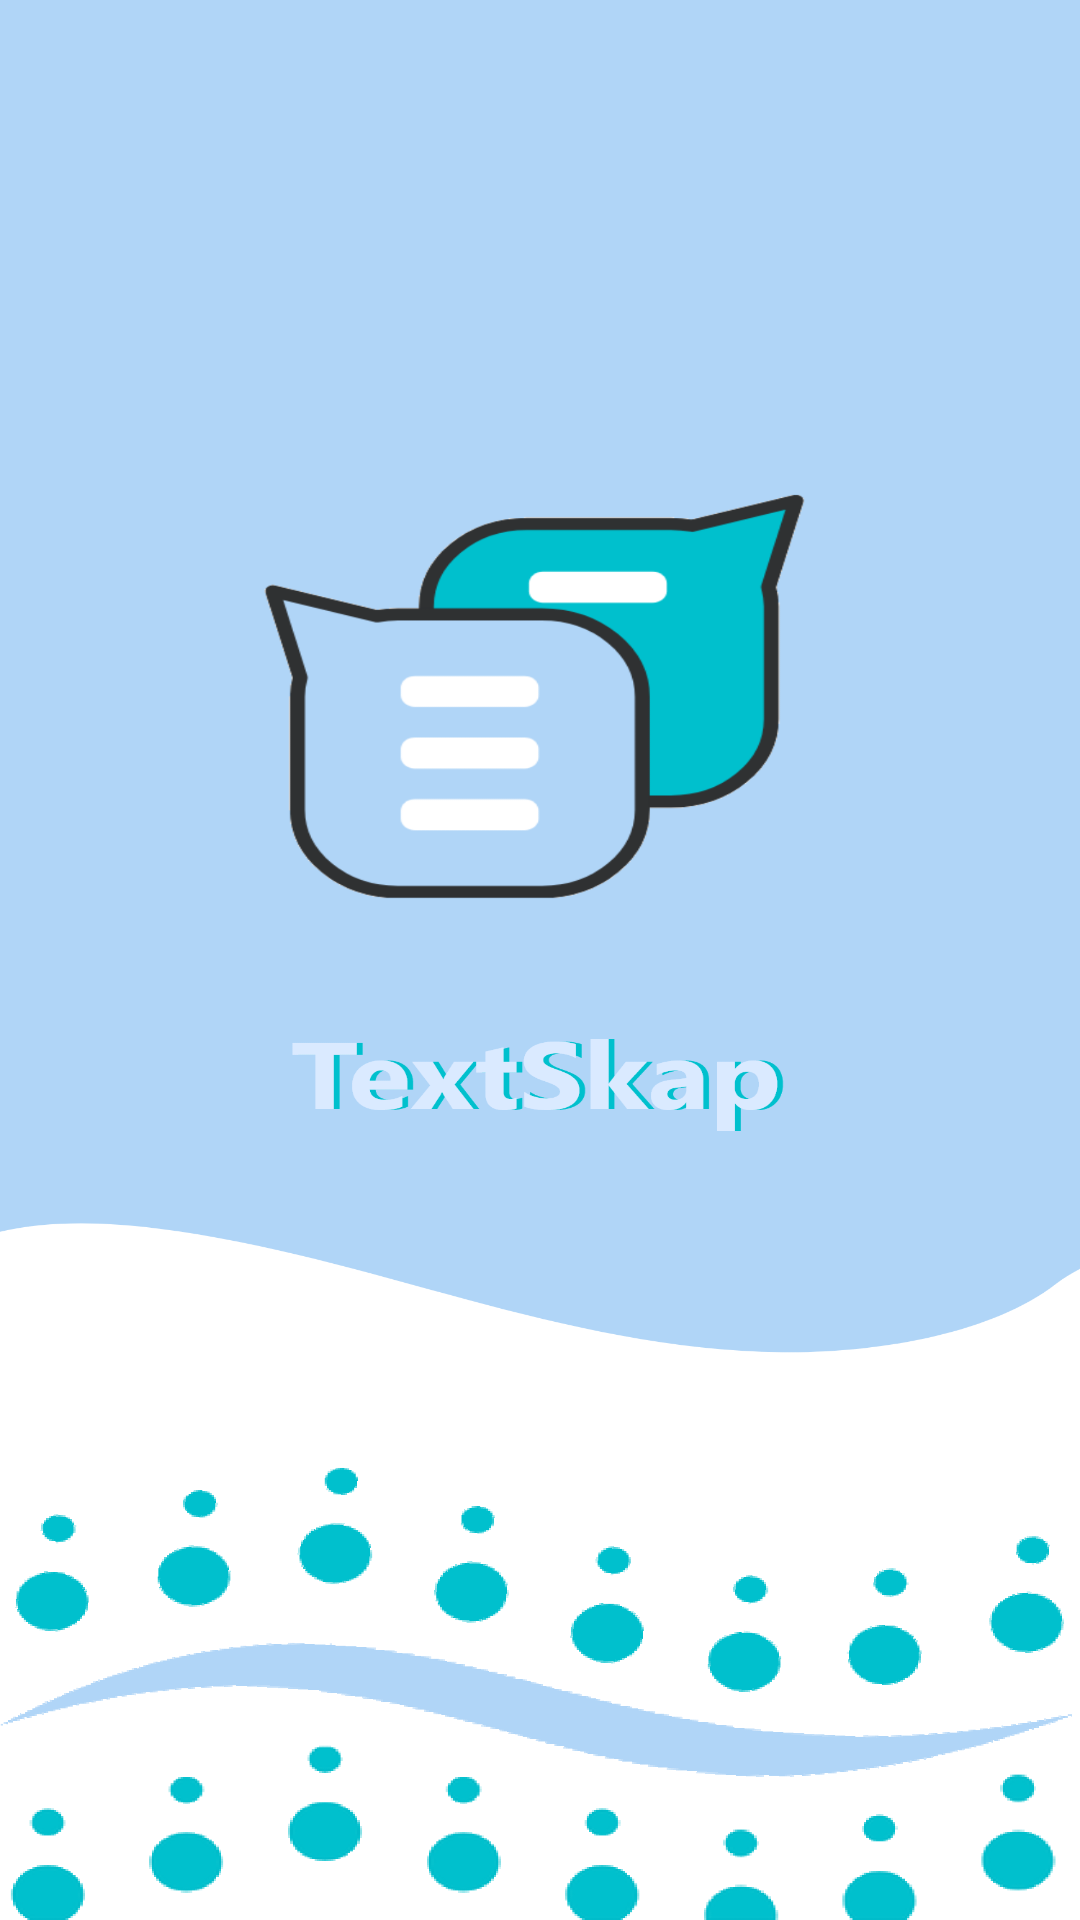

Reconstruct the res/layout file that produces this screen, plus the resources it refers to.
<!-- AndroidManifest.xml: application theme Theme.TextSkapMessagingApp -->
<!-- res/layout/activity_flash_screen.xml -->
<?xml version="1.0" encoding="utf-8"?>
<androidx.constraintlayout.widget.ConstraintLayout xmlns:android="http://schemas.android.com/apk/res/android"
    xmlns:app="http://schemas.android.com/apk/res-auto"
    xmlns:tools="http://schemas.android.com/tools"
    android:layout_width="match_parent"
    android:layout_height="match_parent"
    android:background="@drawable/flashscreenhd"
    tools:context=".FlashScreen">

</androidx.constraintlayout.widget.ConstraintLayout>
<!-- resources referenced by this layout -->
<resources>
  <!-- drawable flashscreenhd: png bitmap (drawable, 232633 bytes) -->
  <style name="Theme.TextSkapMessagingApp" parent="Theme.MaterialComponents.DayNight.NoActionBar">
          
          <item name="colorPrimary">@color/black</item>
          <item name="colorPrimaryVariant">@color/purple_700</item>
          <item name="colorOnPrimary">@color/black</item>
          
          <item name="colorSecondary">@color/teal_200</item>
          <item name="colorSecondaryVariant">@color/teal_700</item>
          <item name="colorOnSecondary">@color/black</item>
          
          <item name="android:statusBarColor" tools:targetApi="l">?attr/colorPrimaryVariant</item>
          
      </style>
  <color name="black">#FF000000</color>
  <color name="purple_700">#00C0CD</color>
  <color name="teal_200">#FF03DAC5</color>
  <color name="teal_700">#FF018786</color>
</resources>
